Run: headless pygame with SDL's dummy video driver; simulated clock (each Clock.tick advances the game by its frame time, no real sleeping); random seed 0; keys injected as events and as key.get_pressed() state; no mouse input; restart key R tapped at the start of phases 3 and 4.
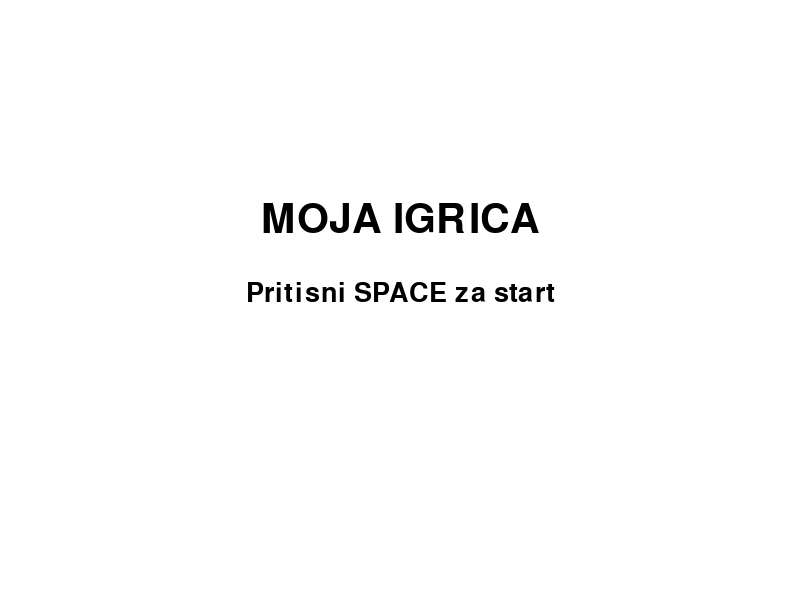
Frame 1 of 4 · flips 1–60 · no input
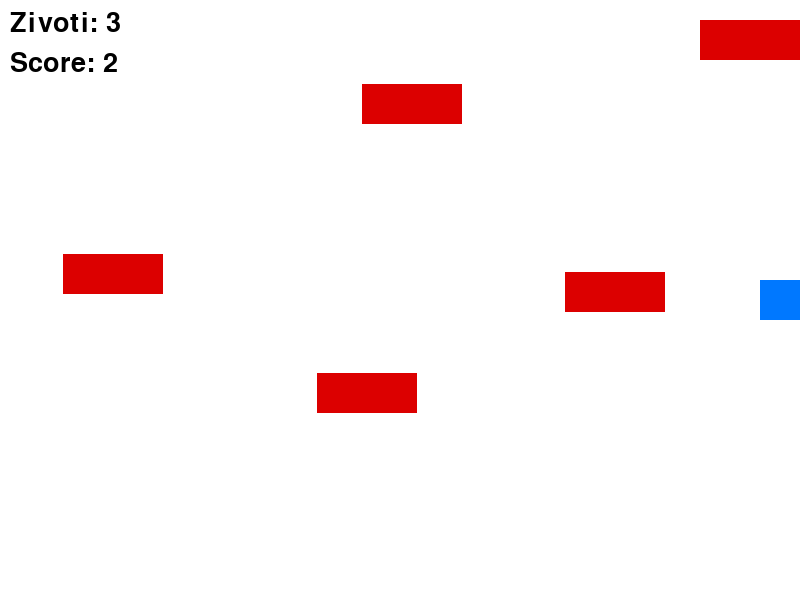
Frame 2 of 4 · flips 61–180 · tapped SPACE, RETURN · held RIGHT (→), D
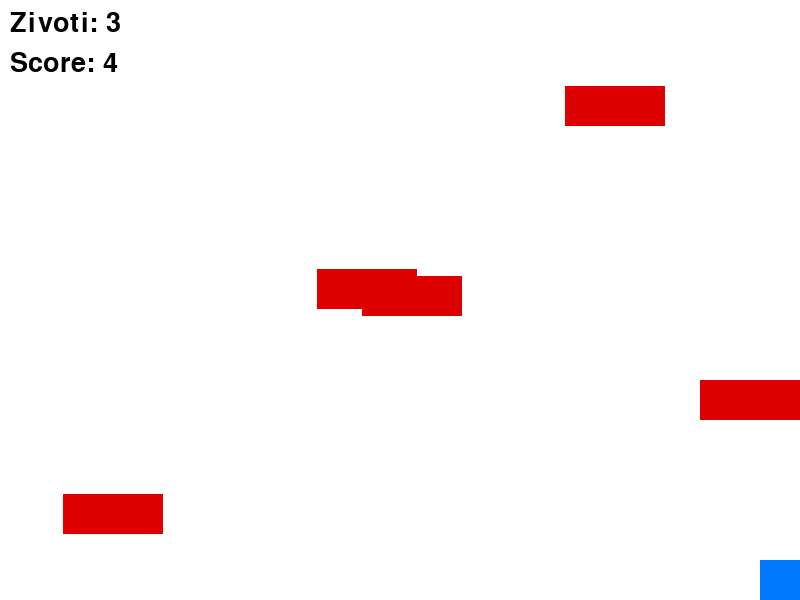
Frame 3 of 4 · flips 181–300 · tapped R · held DOWN (↓), S
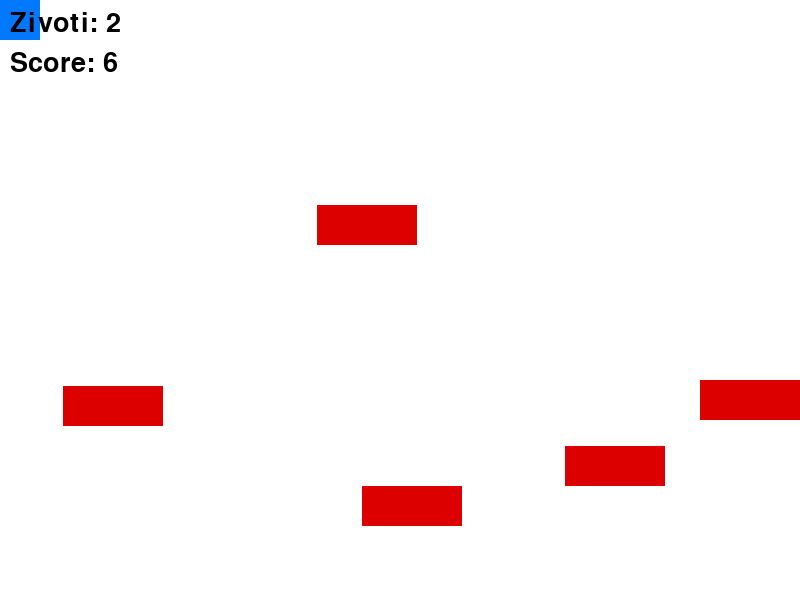
Frame 4 of 4 · flips 301–420 · tapped R · held LEFT (←), A, UP (↑), W

The pygame program that drew these frames:

import pygame
import sys
import random

pygame.init()

# =====================
# EKRAN
# =====================
WIDTH, HEIGHT = 800, 600
screen = pygame.display.set_mode((WIDTH, HEIGHT))
pygame.display.set_caption("Cas 7 - Zivoti i Meni")

# =====================
# BOJE
# =====================
WHITE = (255, 255, 255)
BLUE = (0, 120, 255)
RED = (220, 0, 0)
BLACK = (0, 0, 0)

# =====================
# FONT
# =====================
font = pygame.font.SysFont(None, 40)
big_font = pygame.font.SysFont(None, 60)

# =====================
# SAT
# =====================
clock = pygame.time.Clock()

# =====================
# IGRAC
# =====================
player_size = 40
player_speed = 5
player_rect = pygame.Rect(
    WIDTH // 2, HEIGHT // 2, player_size, player_size
)

# =====================
# PREPREKE
# =====================
obstacles = []

def create_obstacles():
    obstacles.clear()
    for _ in range(5):
        rect = pygame.Rect(
            random.randint(0, WIDTH - 100),
            random.randint(0, HEIGHT - 40),
            100,
            40
        )
        speed = random.randint(2, 4)
        direction = random.choice([-1, 1])
        obstacles.append([rect, speed, direction])

create_obstacles()

# =====================
# IGRA
# =====================
lives = 3
score = 0
score_timer = 0

game_state = "menu"  # menu, play, gameover

# =====================
# GAME LOOP
# =====================
running = True
while running:
    clock.tick(60)

    # -----------------
    # DOGADJAJI
    # -----------------
    for event in pygame.event.get():
        if event.type == pygame.QUIT:
            running = False

        if event.type == pygame.KEYDOWN:
            if game_state == "menu" and event.key == pygame.K_SPACE:
                game_state = "play"
                lives = 3
                score = 0
                player_rect.center = (WIDTH // 2, HEIGHT // 2)
                create_obstacles()

            if game_state == "gameover" and event.key == pygame.K_r:
                game_state = "menu"

    # =====================
    # PLAY STATE
    # =====================
    if game_state == "play":
        keys = pygame.key.get_pressed()

        if keys[pygame.K_LEFT]:
            player_rect.x -= player_speed
        if keys[pygame.K_RIGHT]:
            player_rect.x += player_speed
        if keys[pygame.K_UP]:
            player_rect.y -= player_speed
        if keys[pygame.K_DOWN]:
            player_rect.y += player_speed

        # GRANICE
        player_rect.clamp_ip(screen.get_rect())

        # PREPREKE SE KRECU
        for obs in obstacles:
            obs[0].y += obs[1] * obs[2]
            if obs[0].top <= 0 or obs[0].bottom >= HEIGHT:
                obs[2] *= -1

        # POENI
        score_timer += 1
        if score_timer >= 60:
            score += 1
            score_timer = 0

        # SUDAR
        for obs in obstacles:
            if player_rect.colliderect(obs[0]):
                lives -= 1
                player_rect.center = (WIDTH // 2, HEIGHT // 2)
                pygame.time.delay(400)
                if lives <= 0:
                    game_state = "gameover"

    # =====================
    # CRTANJE
    # =====================
    screen.fill(WHITE)

    if game_state == "menu":
        title = big_font.render("MOJA IGRICA", True, BLACK)
        info = font.render("Pritisni SPACE za start", True, BLACK)
        screen.blit(title, (WIDTH // 2 - title.get_width() // 2, 200))
        screen.blit(info, (WIDTH // 2 - info.get_width() // 2, 280))

    elif game_state == "play":
        pygame.draw.rect(screen, BLUE, player_rect)
        for obs in obstacles:
            pygame.draw.rect(screen, RED, obs[0])

        lives_text = font.render(f"Zivoti: {lives}", True, BLACK)
        score_text = font.render(f"Score: {score}", True, BLACK)
        screen.blit(lives_text, (10, 10))
        screen.blit(score_text, (10, 50))

    elif game_state == "gameover":
        over = big_font.render("GAME OVER", True, BLACK)
        restart = font.render("Pritisni R za meni", True, BLACK)
        screen.blit(over, (WIDTH // 2 - over.get_width() // 2, 220))
        screen.blit(restart, (WIDTH // 2 - restart.get_width() // 2, 300))

    pygame.display.update()

pygame.quit()
sys.exit()
